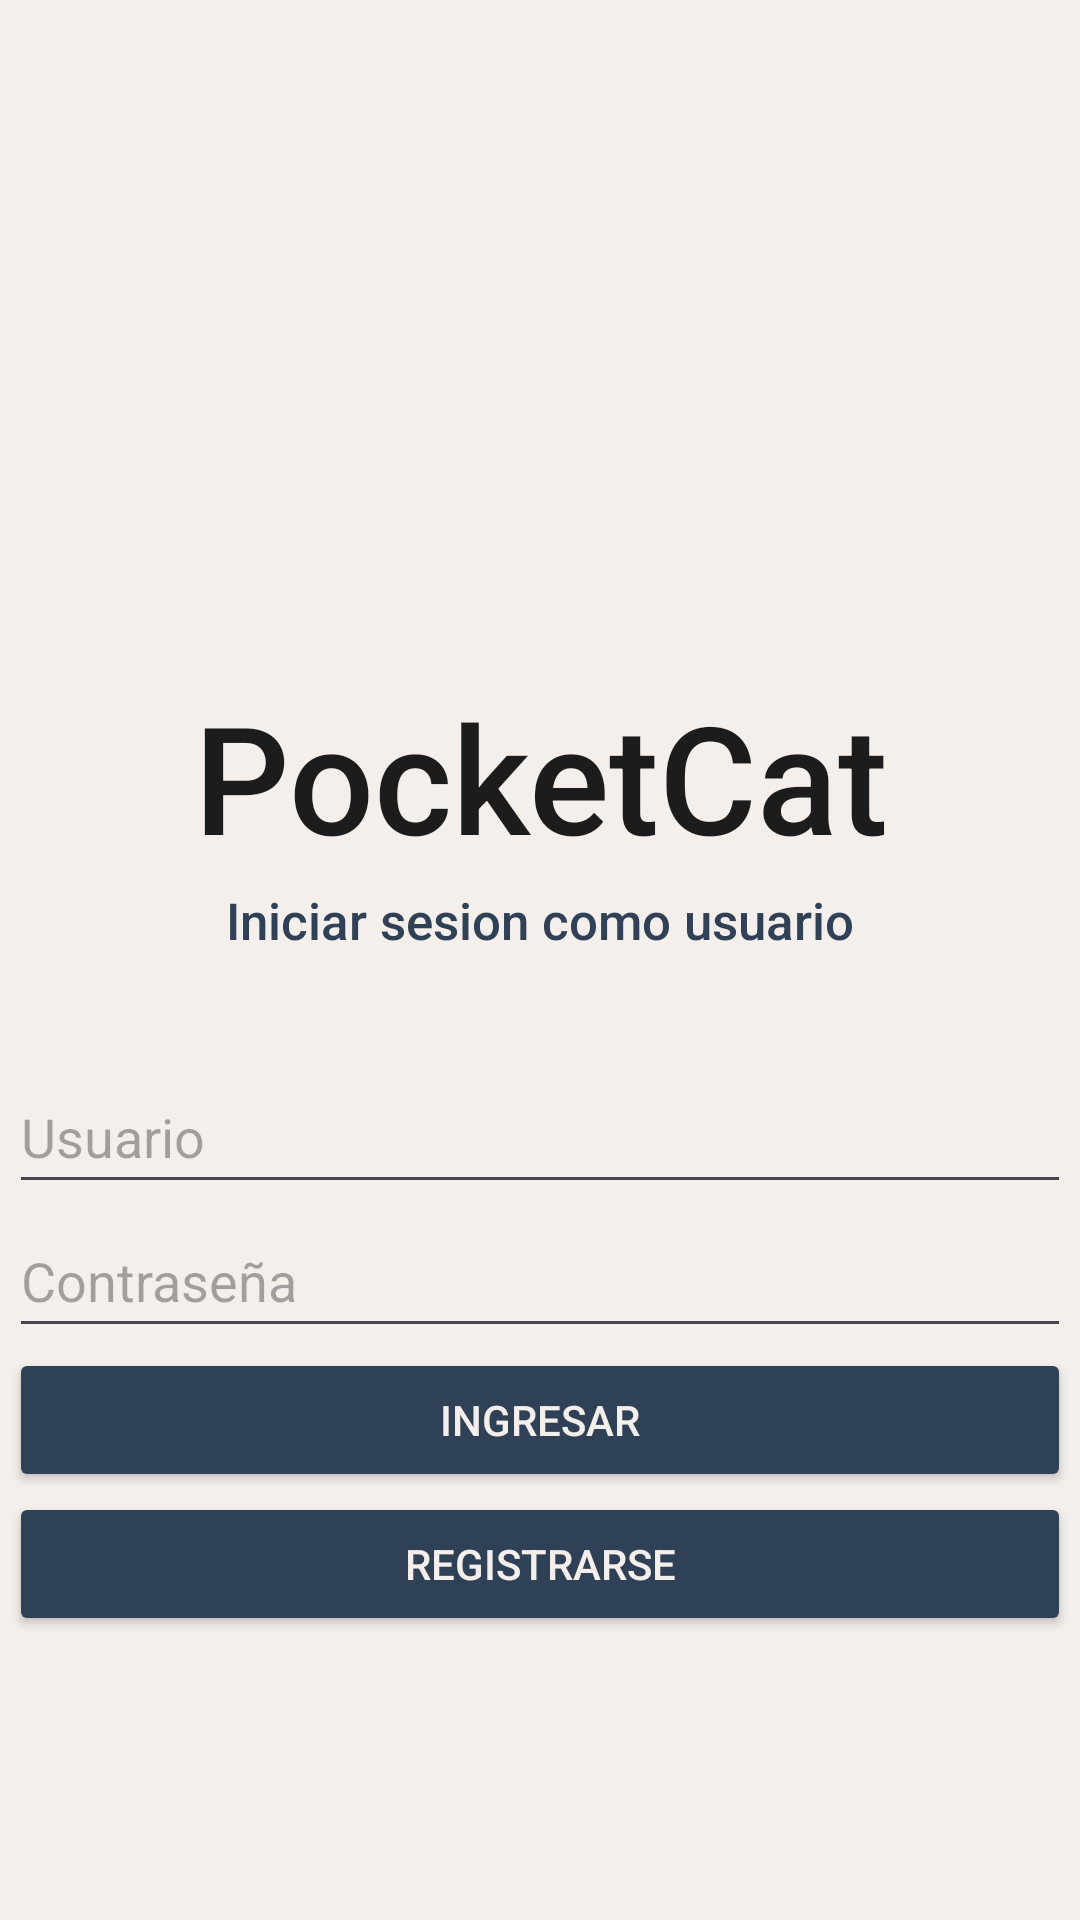

Android layout source for this screen:
<!-- AndroidManifest.xml: application theme Theme.PocketCat_2 -->
<!-- res/layout/activity_main.xml -->
<?xml version="1.0" encoding="utf-8"?>
<androidx.constraintlayout.widget.ConstraintLayout xmlns:android="http://schemas.android.com/apk/res/android"
    xmlns:app="http://schemas.android.com/apk/res-auto"
    xmlns:tools="http://schemas.android.com/tools"
    android:layout_width="match_parent"
    android:layout_height="match_parent"
    android:background="#f5efeb"
    tools:context=".MainActivity">

    <LinearLayout
        android:layout_width="354dp"
        android:layout_height="650dp"
        android:background="#f5efeb"
        android:orientation="vertical"
        app:layout_constraintBottom_toBottomOf="parent"
        app:layout_constraintEnd_toEndOf="parent"
        app:layout_constraintStart_toStartOf="parent"
        app:layout_constraintTop_toTopOf="parent">

        <ImageView
            android:layout_width="150dp"
            android:layout_height="150dp"
            android:layout_gravity="center"
            android:layout_marginTop="70dp"
            android:src="@drawable/gato2" />

        <TextView
            android:layout_width="match_parent"
            android:layout_height="70dp"
            android:layout_gravity="center"
            android:fontFamily="sans-serif-medium"
            android:text="PocketCat"
            android:layout_marginTop="10dp"
            android:textAlignment="center"
            android:textColor="#1c1c1c"
            android:textSize="50sp" />

        <TextView
            android:layout_width="match_parent"
            android:layout_height="58dp"
            android:layout_gravity="center"
            android:fontFamily="sans-serif-medium"
            android:text="Iniciar sesion como usuario"
            android:textAlignment="center"
            android:textColor="#2f4156"
            android:textSize="17sp" />

        <EditText
            android:id="@+id/usuario"
            android:layout_width="match_parent"
            android:layout_height="wrap_content"
            android:hint="Usuario"
            android:inputType="textPersonName"
            android:minHeight="48dp" />

        <EditText
            android:id="@+id/contrasena"
            android:layout_width="match_parent"
            android:layout_height="wrap_content"
            android:hint="Contraseña"
            android:inputType="textPersonName"
            android:minHeight="48dp" />

        <Button
            android:id="@+id/boton"
            android:layout_width="match_parent"
            android:layout_height="wrap_content"
            android:backgroundTint="#2f4156"
            android:onClick="onClickAcceder"
            android:text="Ingresar"
            android:textColor="#f5efeb" />

        <Button
            android:id="@+id/boton2"
            android:layout_width="match_parent"
            android:layout_height="wrap_content"
            android:backgroundTint="#2f4156"
            android:onClick="onClickAcceder"
            android:text="Registrarse"
            android:textColor="#f5efeb" />
    </LinearLayout>
</androidx.constraintlayout.widget.ConstraintLayout>
<!-- resources referenced by this layout -->
<resources>
  <style name="Theme.PocketCat_2" parent="Base.Theme.PocketCat_2" />
  <style name="Base.Theme.PocketCat_2" parent="Theme.Material3.DayNight.NoActionBar">
          
          
      </style>
</resources>
